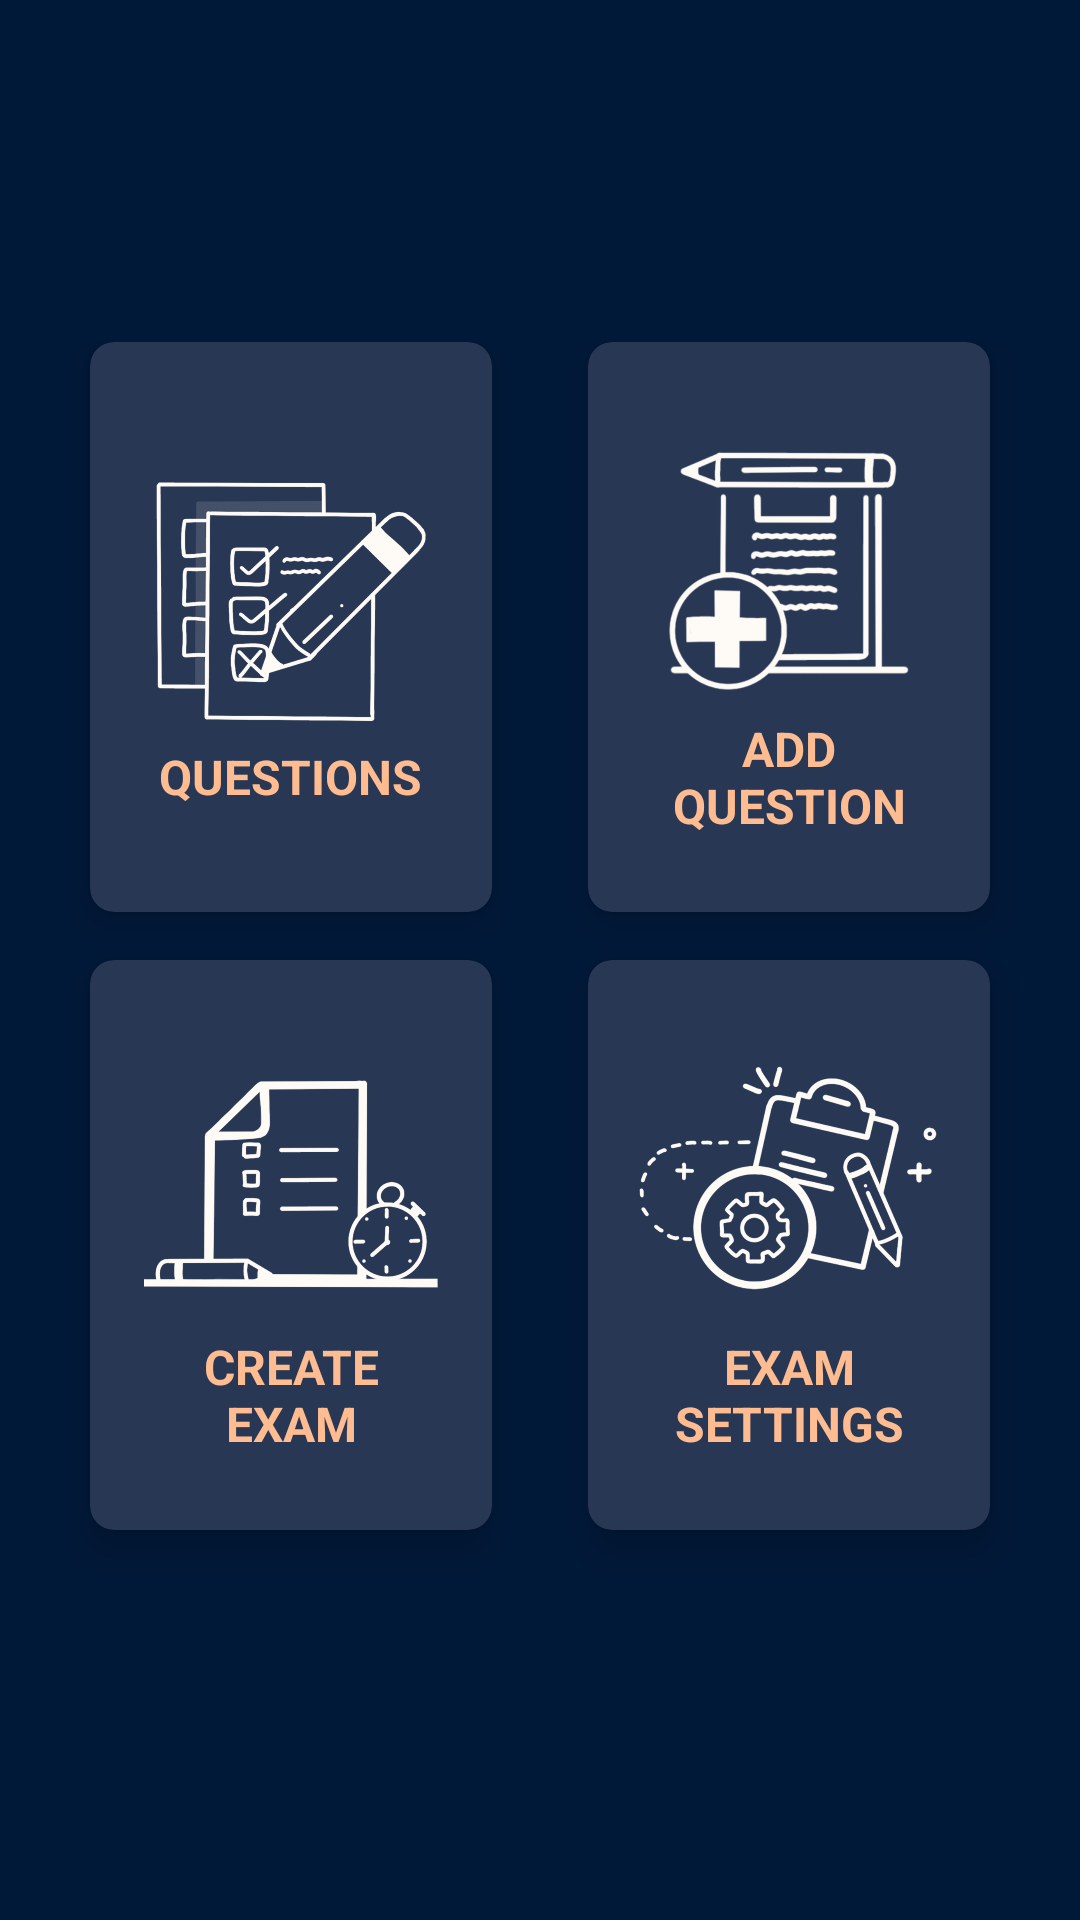

Android layout source for this screen:
<!-- AndroidManifest.xml: application theme AppTheme.NoActionBar -->
<!-- res/layout/activity_menu.xml -->
<?xml version="1.0" encoding="utf-8"?>

<RelativeLayout xmlns:android="http://schemas.android.com/apk/res/android"
    xmlns:app="http://schemas.android.com/apk/res-auto"
    xmlns:tools="http://schemas.android.com/tools"
    android:layout_width="match_parent"
    android:layout_height="match_parent"
    android:orientation="vertical"
    android:background="#011939"
    tools:context=".MenuActivity">

    <GridLayout
        android:layout_width="match_parent"
        android:layout_height="match_parent"
        android:layout_marginTop="100dp"
        android:layout_marginBottom="100dp"
        android:alignmentMode="alignMargins"
        android:columnCount="2"
        android:rowCount="2"
        android:columnOrderPreserved="false"
        android:padding="14dp">

        <androidx.cardview.widget.CardView
            android:layout_width="0dp"
            android:layout_height="0dp"
            android:layout_rowWeight="1"
            android:layout_columnWeight="1"
            android:layout_marginLeft="16dp"
            android:layout_marginRight="16dp"
            android:layout_marginBottom="16dp"
            android:onClick="openQuestionsPage"
            app:cardBackgroundColor="#283854"
            app:cardCornerRadius="8dp"
            app:cardElevation="8dp">

            <LinearLayout
                android:layout_width="wrap_content"
                android:layout_height="wrap_content"
                android:layout_gravity="center_horizontal|center_vertical"
                android:layout_margin="16dp"
                android:orientation="vertical">

                <ImageView
                    android:id="@+id/testImage"
                    android:layout_width="100dp"
                    android:layout_height="100dp"
                    android:layout_gravity="center_horizontal"
                    android:src="@drawable/iconquestions" />

                <TextView
                    android:layout_width="wrap_content"
                    android:layout_height="wrap_content"
                    android:layout_gravity="center"
                    android:text="QUESTIONS"
                    android:textAlignment="center"
                    android:textColor="#ffbc91"
                    android:textSize="16sp"
                    android:textStyle="bold"></TextView>
            </LinearLayout>


        </androidx.cardview.widget.CardView>

        <androidx.cardview.widget.CardView
            android:layout_width="0dp"
            android:layout_height="0dp"
            android:layout_rowWeight="1"
            android:layout_columnWeight="1"
            android:layout_marginLeft="16dp"
            android:layout_marginRight="16dp"
            android:layout_marginBottom="16dp"
            android:onClick="openAddQuestionPage"
            app:cardBackgroundColor="#283854"
            app:cardCornerRadius="8dp"
            app:cardElevation="8dp">

            <LinearLayout
                android:layout_width="wrap_content"
                android:layout_height="wrap_content"
                android:layout_gravity="center_horizontal|center_vertical"
                android:layout_margin="16dp"
                android:orientation="vertical">

                <ImageView
                    android:layout_width="100dp"
                    android:layout_height="100dp"
                    android:layout_gravity="center_horizontal"
                    android:src="@drawable/iconaddnewquestion" />

                <TextView
                    android:layout_width="wrap_content"
                    android:layout_height="wrap_content"
                    android:layout_gravity="center"
                    android:text="ADD QUESTION"
                    android:textAlignment="center"
                    android:textColor="#ffbc91"
                    android:textSize="16sp"
                    android:textStyle="bold"></TextView>
            </LinearLayout>


        </androidx.cardview.widget.CardView>

        <androidx.cardview.widget.CardView
            android:layout_width="0dp"
            android:layout_height="0dp"
            android:layout_rowWeight="1"
            android:layout_columnWeight="1"
            android:layout_marginLeft="16dp"
            android:layout_marginRight="16dp"
            android:layout_marginBottom="16dp"
            app:cardCornerRadius="8dp"
            app:cardElevation="8dp"
            app:cardBackgroundColor="#283854">

            <LinearLayout
                android:layout_width="wrap_content"
                android:layout_height="wrap_content"
                android:layout_gravity="center_horizontal|center_vertical"
                android:layout_margin="16dp"
                android:orientation="vertical">

                <ImageView
                    android:layout_width="100dp"
                    android:layout_height="100dp"
                    android:layout_gravity="center_horizontal"
                    android:src="@drawable/iconcreateexam"/>
                <TextView
                    android:layout_width="wrap_content"
                    android:layout_height="wrap_content"
                    android:text="CREATE EXAM"
                    android:textStyle="bold"
                    android:textSize="16sp"
                    android:textColor="#ffbc91"
                    android:layout_gravity="center"
                    android:textAlignment="center">
                </TextView>
            </LinearLayout>


        </androidx.cardview.widget.CardView>

        <androidx.cardview.widget.CardView
            android:layout_width="0dp"
            android:layout_height="0dp"
            android:layout_rowWeight="1"
            android:layout_columnWeight="1"
            android:layout_marginLeft="16dp"
            android:layout_marginRight="16dp"
            android:layout_marginBottom="16dp"
            android:onClick="openExamSettingsPage"
            app:cardCornerRadius="8dp"
            app:cardElevation="8dp"
            app:cardBackgroundColor="#283854">

            <LinearLayout
                android:layout_width="wrap_content"
                android:layout_height="wrap_content"
                android:layout_gravity="center_horizontal|center_vertical"
                android:layout_margin="16dp"
                android:orientation="vertical">

                <ImageView
                    android:layout_width="100dp"
                    android:layout_height="100dp"
                    android:layout_gravity="center_horizontal"
                    android:src="@drawable/iconsettings"/>
                <TextView
                    android:layout_width="wrap_content"
                    android:layout_height="wrap_content"
                    android:text="EXAM SETTINGS"
                    android:textStyle="bold"
                    android:textSize="16sp"
                    android:textColor="#ffbc91"
                    android:layout_gravity="center"
                    android:textAlignment="center">
                </TextView>
            </LinearLayout>


        </androidx.cardview.widget.CardView>
    </GridLayout>

</RelativeLayout>
<!-- resources referenced by this layout -->
<resources>
  <!-- drawable iconaddnewquestion: png bitmap (drawable-hdpi, 42261 bytes) -->
  <!-- drawable iconcreateexam: png bitmap (drawable-hdpi, 32491 bytes) -->
  <!-- drawable iconquestions: png bitmap (drawable-hdpi, 50416 bytes) -->
  <!-- drawable iconsettings: png bitmap (drawable-hdpi, 59151 bytes) -->
  <style name="AppTheme.NoActionBar" parent="Theme.AppCompat.Light.DarkActionBar">
          <item name="windowActionBar">false</item>
          <item name="windowNoTitle">true</item>
          <item name="android:windowFullscreen">true</item>
          
          <item name="colorPrimary">@color/colorPrimary</item>
          <item name="colorPrimaryDark">@color/colorPrimaryDark</item>
          <item name="colorAccent">@color/colorAccent</item>
      </style>
  <!-- not gathered from this repository: default colours our renderer supplied (Android Studio template values) -->
  <color name="colorPrimary">#FF6200EE</color>
  <color name="colorPrimaryDark">#FF3700B3</color>
  <color name="colorAccent">#FF03DAC5</color>
</resources>
